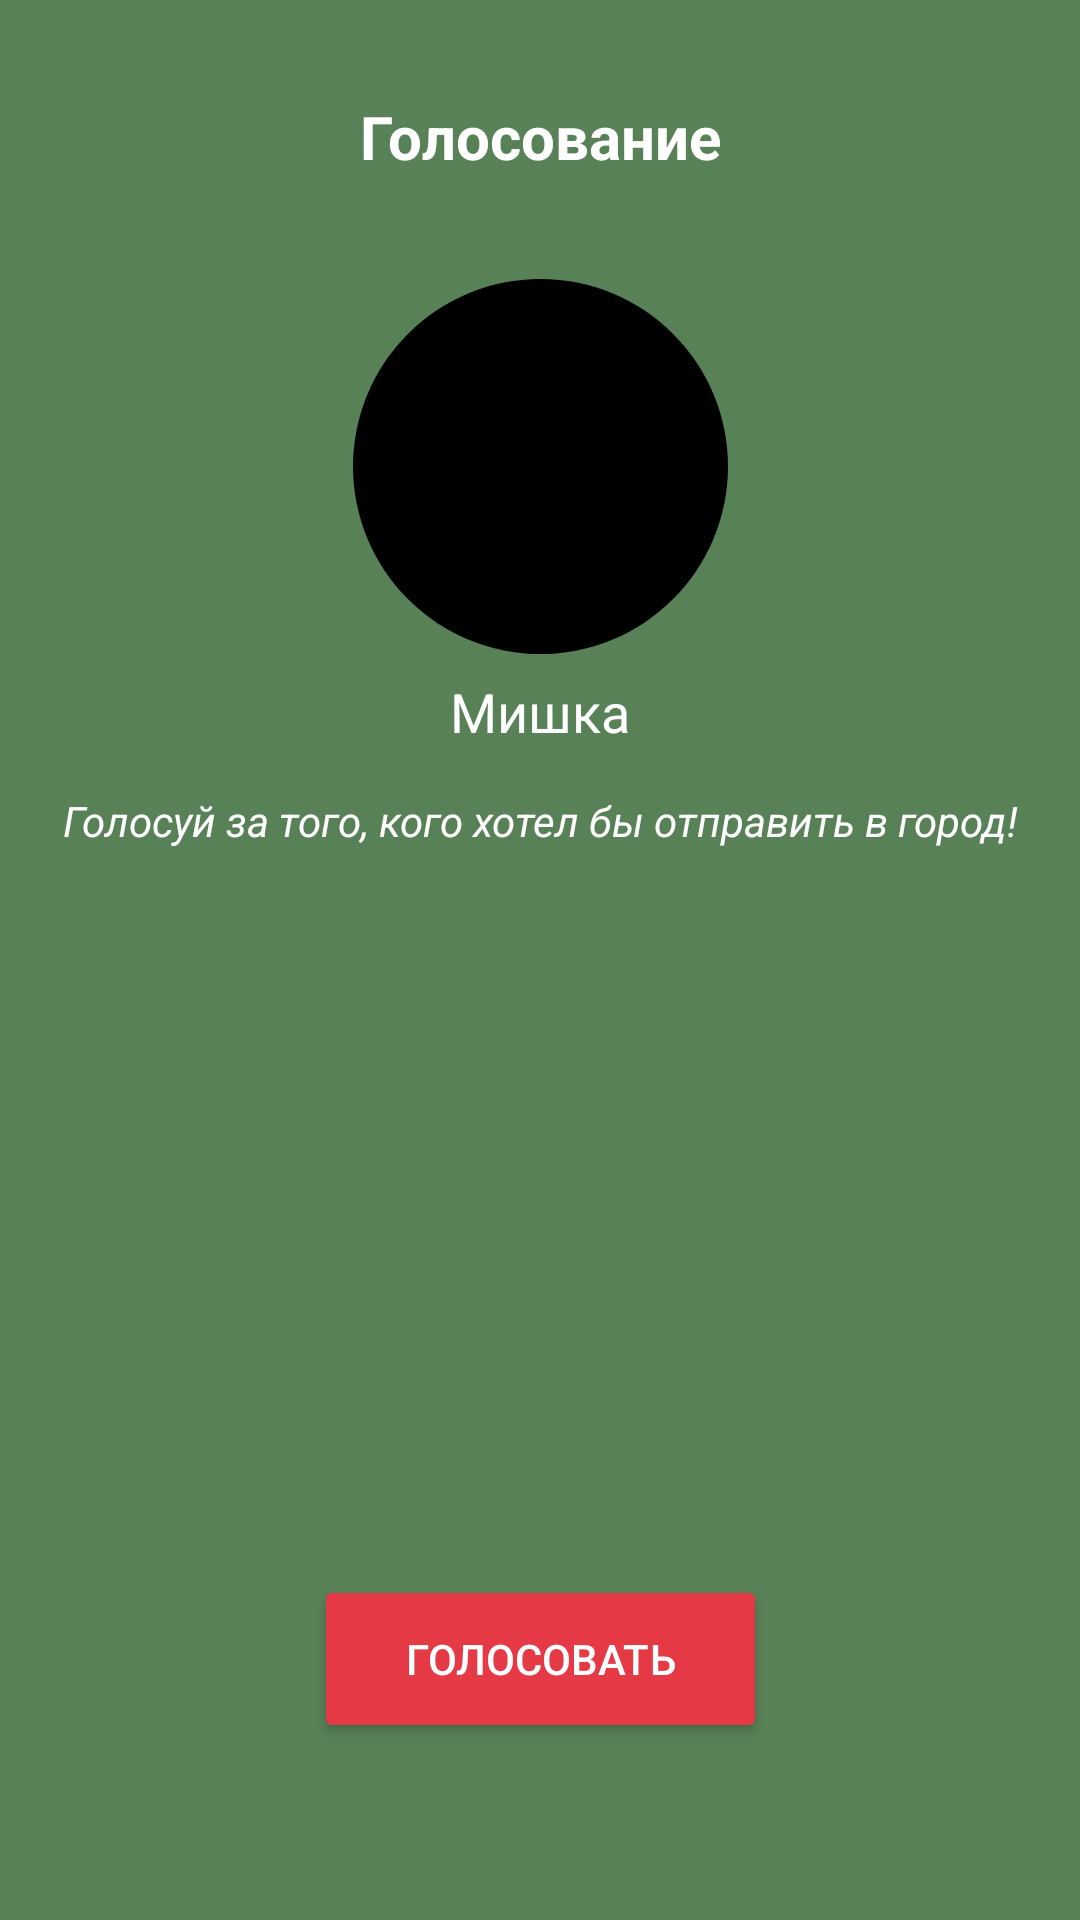

Reconstruct the res/layout file that produces this screen, plus the resources it refers to.
<!-- AndroidManifest.xml: application theme DefaultTheme -->
<!-- res/layout/activity_vote.xml -->
<?xml version="1.0" encoding="utf-8"?>
<androidx.constraintlayout.widget.ConstraintLayout xmlns:android="http://schemas.android.com/apk/res/android"
    xmlns:app="http://schemas.android.com/apk/res-auto"
    xmlns:tools="http://schemas.android.com/tools"
    android:id="@+id/mainContainerVote"
    android:layout_width="match_parent"
    android:layout_height="match_parent"
    android:background="@color/colorPrimary"
    tools:context=".activities.DiscussionActivity">

    <TextView
        android:id="@+id/textView"
        android:layout_width="wrap_content"
        android:layout_height="wrap_content"
        android:layout_marginStart="178dp"
        android:layout_marginTop="32dp"
        android:layout_marginEnd="178dp"
        android:text="Голосование"
        android:textColor="#fff"
        android:textSize="20sp"
        android:textStyle="bold"
        app:layout_constraintEnd_toEndOf="parent"
        app:layout_constraintStart_toStartOf="parent"
        app:layout_constraintTop_toTopOf="parent" />

    <Button
        android:id="@+id/voteButton"
        android:layout_width="151dp"
        android:layout_height="56dp"
        android:layout_marginStart="146dp"
        android:layout_marginEnd="146dp"
        android:layout_marginBottom="59dp"
        android:backgroundTint="@color/colorAccent"
        android:onClick="nextPlayerVote"
        android:text="Голосовать"
        android:textColor="#fff"
        app:layout_constraintBottom_toBottomOf="parent"
        app:layout_constraintEnd_toEndOf="parent"
        app:layout_constraintStart_toStartOf="parent" />

    <TextView
        android:id="@+id/votingPlayerName"
        android:layout_width="75dp"
        android:layout_height="24dp"
        android:layout_marginStart="168dp"
        android:layout_marginTop="7dp"
        android:layout_marginEnd="168dp"
        android:text="Мишка"
        android:textAlignment="center"
        android:textColor="#fff"
        android:textSize="18sp"
        app:layout_constraintEnd_toEndOf="parent"
        app:layout_constraintStart_toStartOf="parent"
        app:layout_constraintTop_toBottomOf="@+id/imageView" />

    <ImageView
        android:id="@+id/imageView"
        android:layout_width="125dp"
        android:layout_height="125dp"
        android:layout_marginStart="145dp"
        android:layout_marginTop="34dp"
        android:layout_marginEnd="145dp"
        app:layout_constraintEnd_toEndOf="parent"
        app:layout_constraintStart_toStartOf="parent"
        app:layout_constraintTop_toBottomOf="@+id/textView"
        app:srcCompat="@drawable/player_background" />

    <ScrollView
        android:layout_width="0dp"
        android:layout_height="304dp"
        android:layout_marginBottom="16dp"
        app:layout_constraintBottom_toTopOf="@+id/voteButton"
        app:layout_constraintEnd_toEndOf="parent"
        app:layout_constraintStart_toStartOf="parent">

        <GridLayout
            android:id="@+id/containerPlayers"
            android:layout_width="wrap_content"
            android:layout_height="wrap_content"
            android:layout_gravity="center|top"
            android:columnCount="3"
            android:orientation="horizontal"
            android:rowCount="3">

        </GridLayout>
    </ScrollView>

    <TextView
        android:id="@+id/voteText"
        android:layout_width="wrap_content"
        android:layout_height="wrap_content"
        android:layout_marginTop="15dp"
        android:text="Голосуй за того, кого хотел бы отправить в город!"
        android:textColor="#fff"
        android:textStyle="italic"
        app:layout_constraintEnd_toEndOf="parent"
        app:layout_constraintStart_toStartOf="parent"
        app:layout_constraintTop_toBottomOf="@+id/votingPlayerName" />

</androidx.constraintlayout.widget.ConstraintLayout>
<!-- resources referenced by this layout -->
<resources>
  <color name="colorAccent">#e63946</color>
  <color name="colorPrimary">#588157</color>
  <!-- drawable player_background (drawable) -->
  <?xml version="1.0" encoding="utf-8"?>
  <shape xmlns:android="http://schemas.android.com/apk/res/android">
      <solid android:color="@android:color/black"/> 
      <corners android:radius="360dp"/> 
  </shape>
  <style name="DefaultTheme" parent="Theme.AppCompat.Light.NoActionBar">
  
          <item name="colorPrimary">@color/colorPrimary</item>
  
          <item name="colorPrimaryDark">@color/colorPrimaryVariant</item>
          <item name="android:statusBarColor" tools:targetApi="1">@color/colorPrimaryVariant</item>
      </style>
  <color name="colorPrimaryVariant">#3a5a40</color>
</resources>
